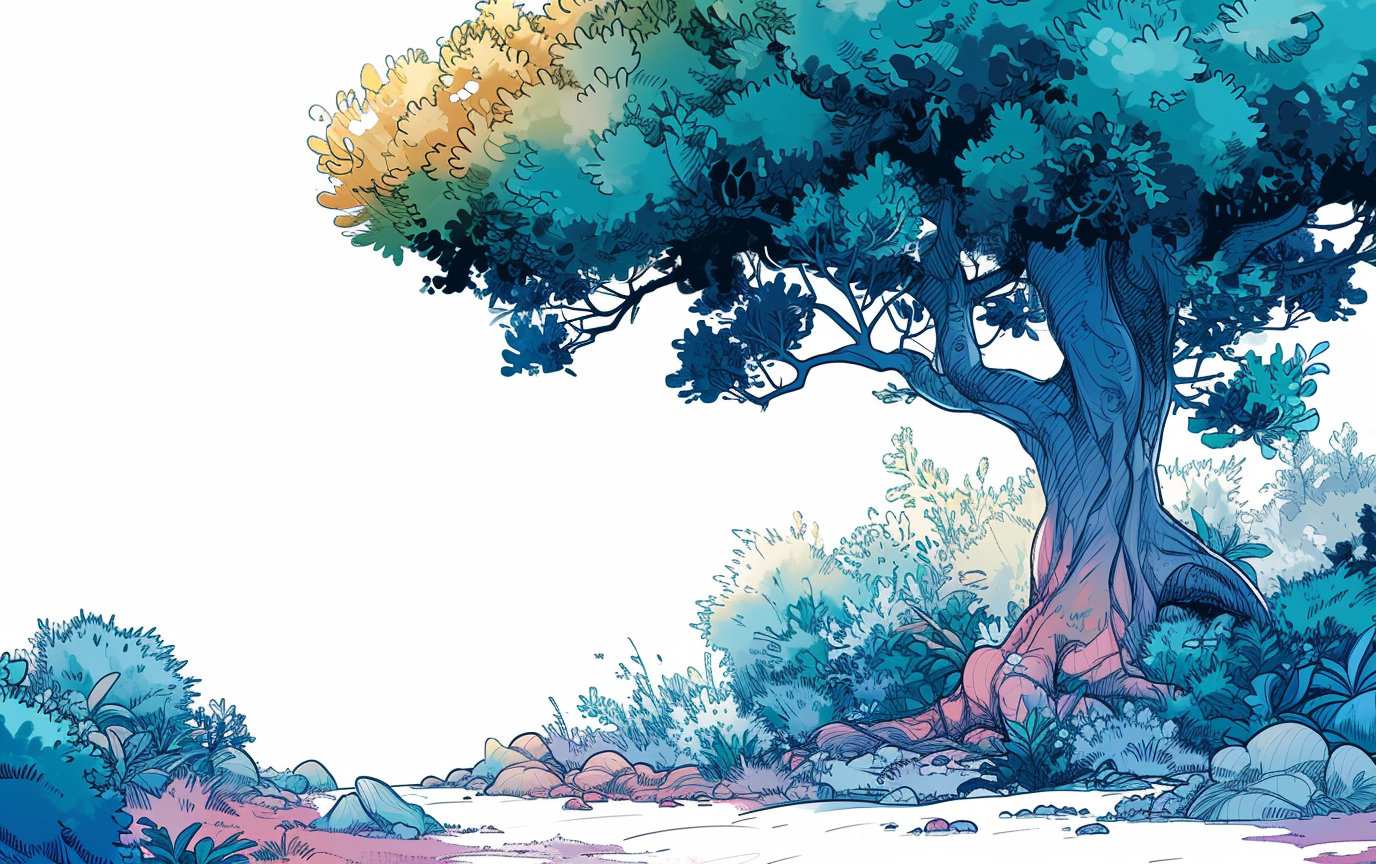
Generation parameters embedded in this image by Midjourney (PNG 'Description' text chunk):
side scrolling image of a big tree in a magical forest. In simple line art, vibrant colors and white background. --ar 16:10 Job ID: 6a41f1f9-e628-46d3-8672-e5fc2edcddf1